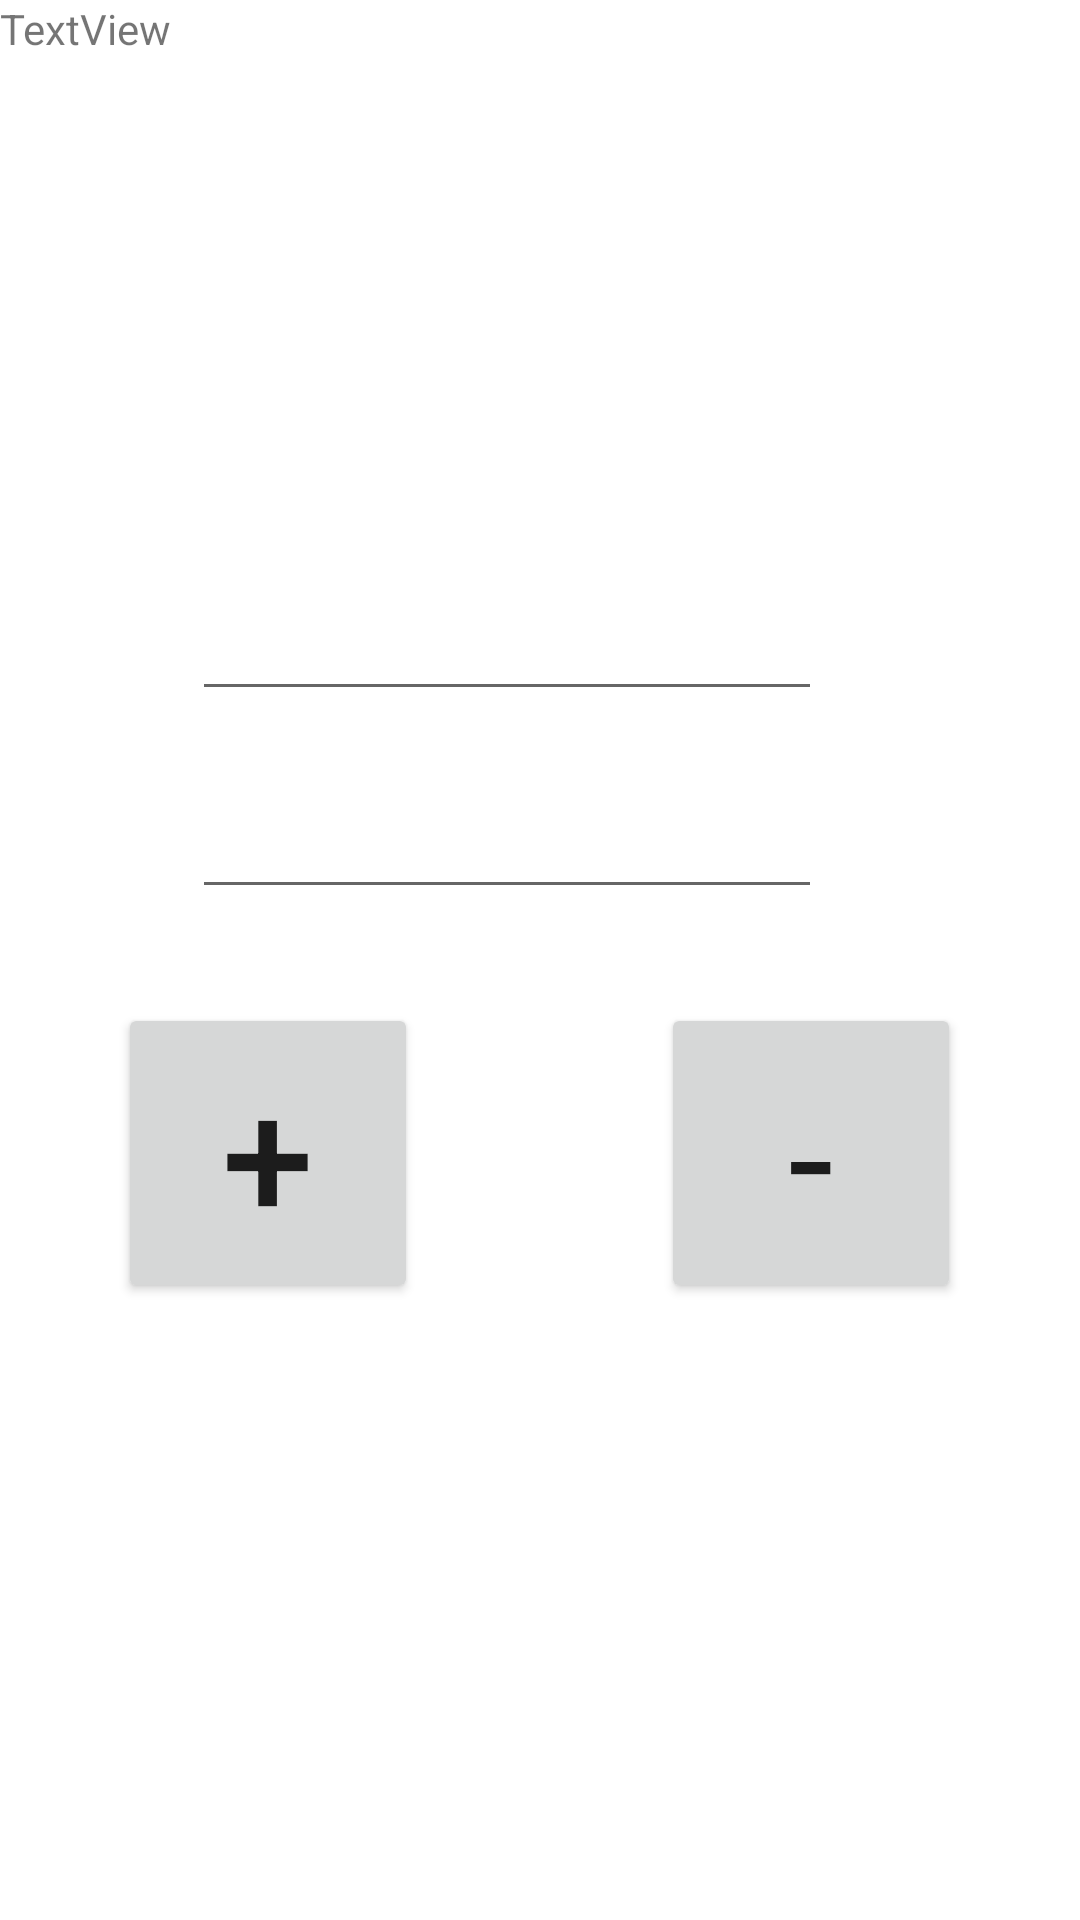

Produce the Android XML layout that renders to this screen, including the resource entries it uses.
<!-- AndroidManifest.xml: application theme Theme.example -->
<!-- res/layout/activity_home.xml -->
<?xml version="1.0" encoding="utf-8"?>
<androidx.constraintlayout.widget.ConstraintLayout xmlns:android="http://schemas.android.com/apk/res/android"
    xmlns:app="http://schemas.android.com/apk/res-auto"
    xmlns:tools="http://schemas.android.com/tools"
    android:layout_width="match_parent"
    android:layout_height="match_parent"
    tools:context=".HomeActivity">

    <Button
        android:id="@+id/Plus"
        android:layout_width="100sp"
        android:layout_height="100dp"
        android:text="+"
        android:textSize="55sp"
        app:layout_constraintBottom_toBottomOf="parent"
        app:layout_constraintEnd_toEndOf="parent"
        app:layout_constraintHorizontal_bias="0.151"
        app:layout_constraintStart_toStartOf="parent"
        app:layout_constraintTop_toTopOf="parent"
        app:layout_constraintVertical_bias="0.619"
        android:onClick="plus"/>



    <Button
        android:id="@+id/minus"
        android:layout_width="100dp"
        android:layout_height="100dp"
        android:text="-"
        android:textAppearance="@style/TextAppearance.AppCompat.Body1"
        android:textSize="55sp"
        app:layout_constraintBottom_toBottomOf="parent"
        app:layout_constraintEnd_toEndOf="parent"
        app:layout_constraintHorizontal_bias="0.848"
        app:layout_constraintStart_toStartOf="parent"
        app:layout_constraintTop_toTopOf="parent"
        app:layout_constraintVertical_bias="0.619"
        app:strokeColor="#650C0C" />

    <EditText
        android:id="@+id/editTextNumber1"
        android:layout_width="wrap_content"
        android:layout_height="wrap_content"
        android:ems="10"
        android:inputType="number"
        app:layout_constraintBottom_toBottomOf="parent"
        app:layout_constraintEnd_toEndOf="parent"
        app:layout_constraintHorizontal_bias="0.427"
        app:layout_constraintStart_toStartOf="parent"
        app:layout_constraintTop_toTopOf="parent"
        app:layout_constraintVertical_bias="0.327" />

    <EditText
        android:id="@+id/editTextNumber2"
        android:layout_width="wrap_content"
        android:layout_height="wrap_content"
        android:ems="10"
        android:inputType="number"
        app:layout_constraintBottom_toBottomOf="parent"
        app:layout_constraintEnd_toEndOf="parent"
        app:layout_constraintHorizontal_bias="0.427"
        app:layout_constraintStart_toStartOf="parent"
        app:layout_constraintTop_toTopOf="parent"
        app:layout_constraintVertical_bias="0.437" />

    <TextView
        android:id="@+id/textViewResult"
        android:layout_width="wrap_content"
        android:layout_height="wrap_content"
        android:text="TextView"
        tools:layout_editor_absoluteX="176dp"
        tools:layout_editor_absoluteY="572dp" />
</androidx.constraintlayout.widget.ConstraintLayout>
<!-- resources referenced by this layout -->
<resources>
  <style name="Theme.example" parent="Theme.MaterialComponents.DayNight.DarkActionBar">
          
          <item name="colorPrimary">@color/purple_500</item>
          <item name="colorPrimaryVariant">@color/purple_700</item>
          <item name="colorOnPrimary">@color/white</item>
          
          <item name="colorSecondary">@color/teal_200</item>
          <item name="colorSecondaryVariant">@color/teal_700</item>
          <item name="colorOnSecondary">@color/black</item>
          
          <item name="android:statusBarColor" tools:targetApi="l">?attr/colorPrimaryVariant</item>
          
      </style>
  <!-- not gathered from this repository: default colours our renderer supplied (Android Studio template values) -->
  <color name="purple_500">#FF6200EE</color>
  <color name="purple_700">#FF3700B3</color>
  <color name="teal_200">#FF03DAC5</color>
  <color name="teal_700">#FF018786</color>
  <color name="black">#FF000000</color>
  <color name="white">#FFFFFFFF</color>
</resources>
